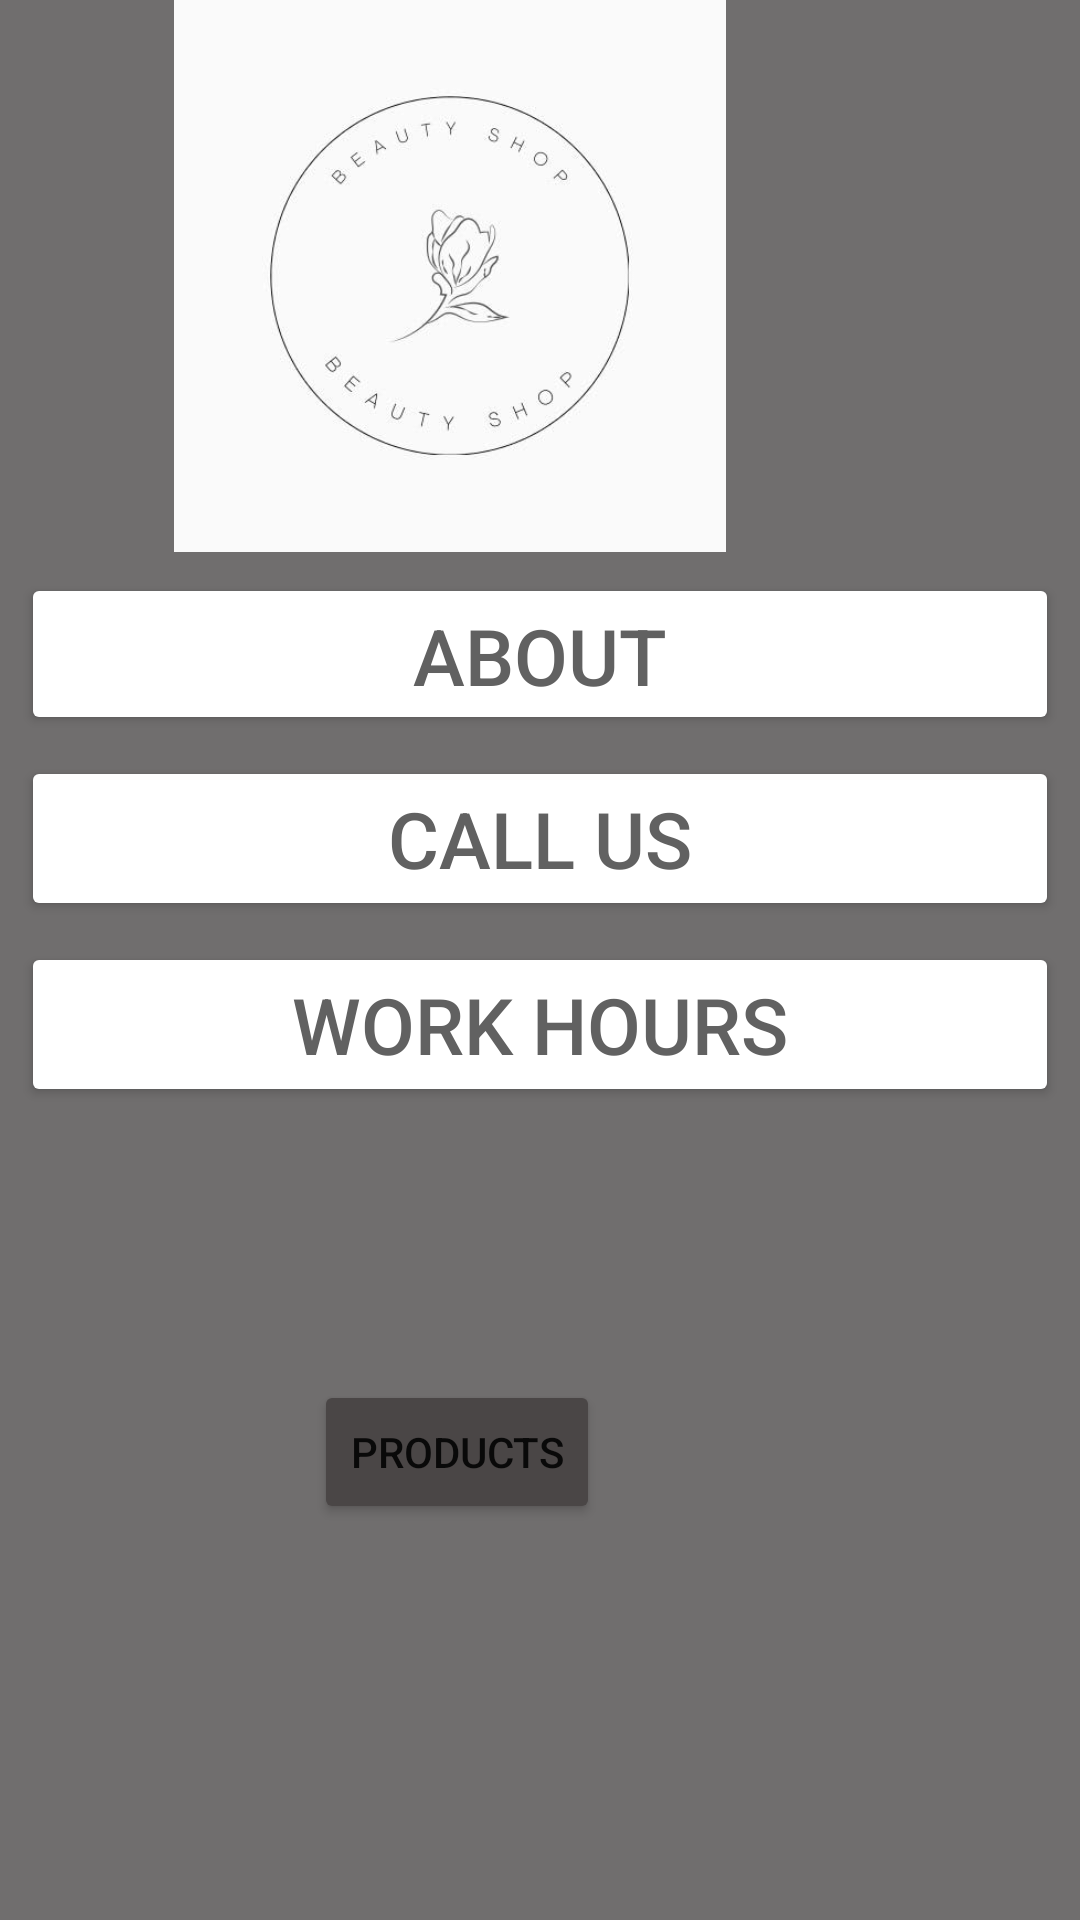

Here is an Android app screen rendered from its layout file. Give the layout XML and the strings, colors and styles it references.
<!-- AndroidManifest.xml: application theme Theme.BEAUTYSHOP -->
<!-- res/layout/activity_main.xml -->
<?xml version="1.0" encoding="utf-8"?>
<androidx.constraintlayout.widget.ConstraintLayout xmlns:android="http://schemas.android.com/apk/res/android"
    xmlns:app="http://schemas.android.com/apk/res-auto"
    xmlns:tools="http://schemas.android.com/tools"
    android:layout_width="match_parent"
    android:background="#706E6E"
    android:layout_height="match_parent"
    tools:context=".MainActivity">

    <ImageView
        android:id="@+id/imageView"
        android:layout_width="300dp"
        android:layout_height="184dp"
        app:srcCompat="@drawable/unnamed"
        tools:layout_editor_absoluteX="55dp"
        tools:layout_editor_absoluteY="38dp"
        tools:ignore="MissingConstraints" />

    <Button
        android:id="@+id/aba"
        android:layout_width="match_parent"
        android:layout_height="54dp"
        android:layout_margin="7dp"
        android:layout_marginTop="4dp"
        android:backgroundTint="#FFFFFF"
        android:onClick="go"
        android:shadowColor="#AA8888"
        android:text="About"
        android:textColor="#616161"
        android:textSize="26dp"
        app:layout_constraintTop_toBottomOf="@+id/imageView"
        tools:layout_editor_absoluteX="7dp" />



    <Button
        android:id="@+id/work"
        android:layout_width="match_parent"
        android:layout_height="wrap_content"
        android:layout_margin="7dp"
        android:layout_marginTop="208dp"
        android:backgroundTint="#FFFFFF"
        android:text="Work Hours"
        android:textColor="#616161"
        android:textSize="26dp"
        app:layout_constraintTop_toBottomOf="@+id/call"
        tools:layout_editor_absoluteX="-3dp" />

    <Button
        android:id="@+id/call"
        android:layout_width="match_parent"
        android:layout_height="wrap_content"
        android:layout_margin="7dp"
        android:layout_marginTop="8dp"
        android:backgroundTint="#FFFFFF"
        android:text="Call Us"
        android:textColor="#616161"
        android:textSize="26dp"
        app:layout_constraintTop_toBottomOf="@+id/aba"
        tools:layout_editor_absoluteX="7dp" />


    <Button
        android:id="@+id/prd"
        android:layout_width="wrap_content"
        android:layout_height="wrap_content"
        android:layout_marginEnd="160dp"
        android:layout_marginBottom="132dp"
        android:layout_weight="1"
        android:backgroundTint="#4A4646"
        android:onClick="go2"
        android:text="PRODUCTS"
        app:layout_constraintBottom_toBottomOf="parent"
        app:layout_constraintEnd_toEndOf="parent">

    </Button>


</androidx.constraintlayout.widget.ConstraintLayout>
<!-- resources referenced by this layout -->
<resources>
  <!-- drawable unnamed: jpg bitmap (drawable, 12587 bytes) -->
  <style name="Theme.BEAUTYSHOP" parent="Theme.MaterialComponents.DayNight.DarkActionBar">
          
          <item name="colorPrimary">@color/purple_500</item>
          <item name="colorPrimaryVariant">@color/purple_700</item>
          <item name="colorOnPrimary">@color/white</item>
          
          <item name="colorSecondary">@color/teal_200</item>
          <item name="colorSecondaryVariant">@color/teal_700</item>
          <item name="colorOnSecondary">@color/black</item>
          
          <item name="android:statusBarColor" tools:targetApi="l">?attr/colorPrimaryVariant</item>
          
      </style>
  <!-- not gathered from this repository: default colours our renderer supplied (Android Studio template values) -->
  <color name="purple_500">#FF6200EE</color>
  <color name="purple_700">#FF3700B3</color>
  <color name="teal_200">#FF03DAC5</color>
  <color name="teal_700">#FF018786</color>
  <color name="black">#FF000000</color>
  <color name="white">#FFFFFFFF</color>
</resources>
